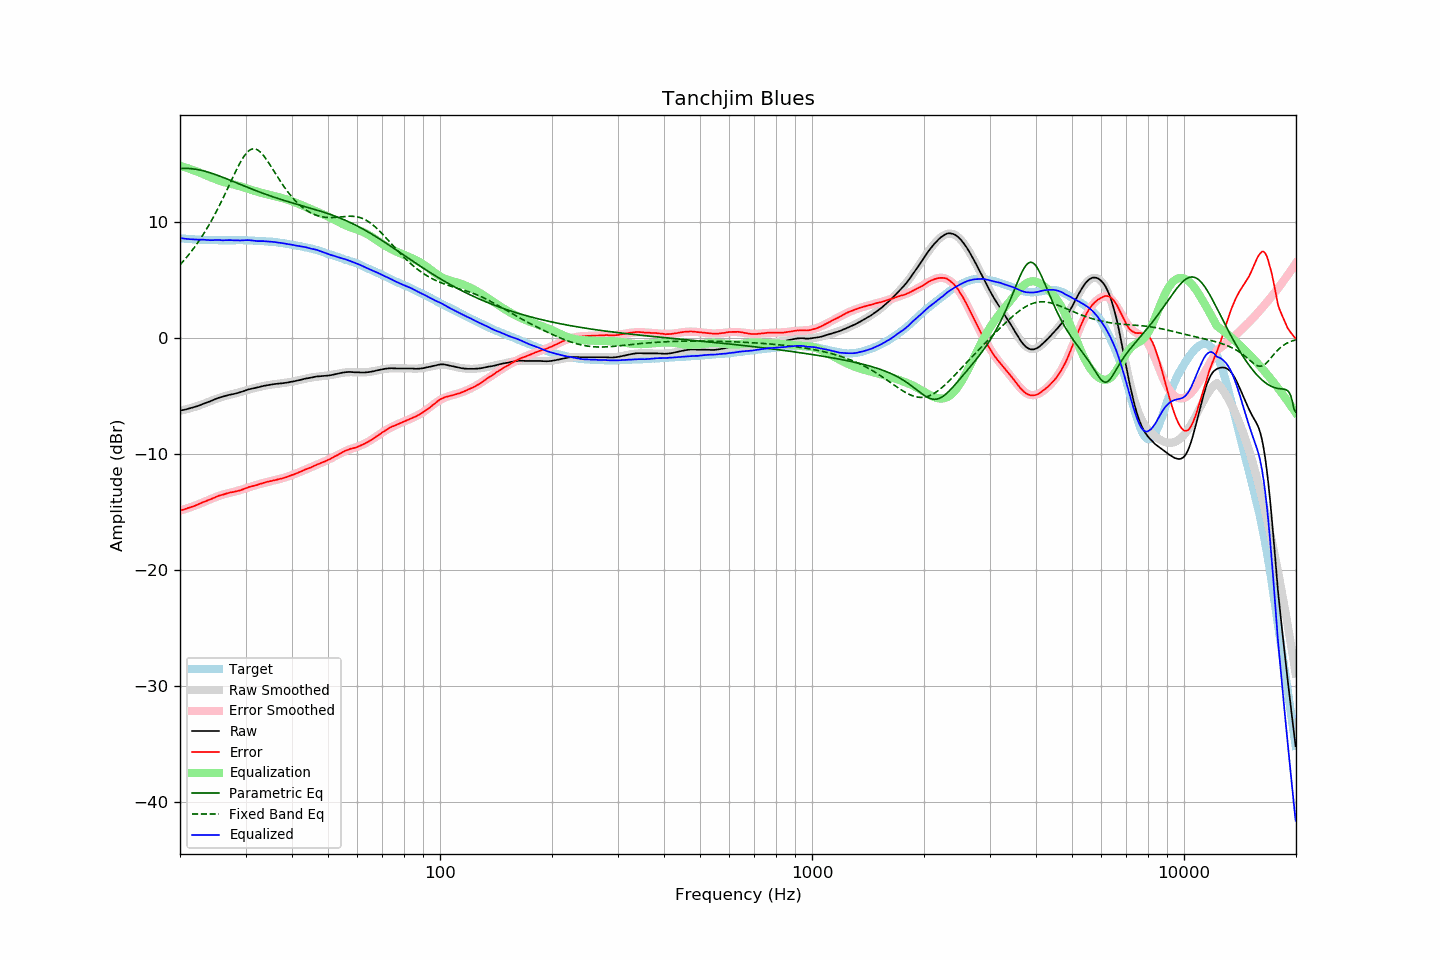

Source data for this figure (header and first rows):
frequency, raw, error, smoothed, error_smoothed, equalization, parametric_eq, fixed_band_eq, equalized_raw, equalized_smoothed, target
20.00, -6.24, -14.86, -6.25, -14.87, 14.87, 14.63, 6.33, 8.63, 8.62, 8.62
20.20, -6.21, -14.82, -6.22, -14.83, 14.83, 14.64, 6.48, 8.62, 8.61, 8.61
20.40, -6.19, -14.79, -6.19, -14.79, 14.79, 14.65, 6.63, 8.59, 8.59, 8.59
20.61, -6.16, -14.75, -6.16, -14.74, 14.74, 14.65, 6.79, 8.58, 8.58, 8.58
20.81, -6.13, -14.70, -6.13, -14.70, 14.70, 14.65, 6.96, 8.56, 8.57, 8.56
21.02, -6.09, -14.65, -6.09, -14.65, 14.65, 14.64, 7.12, 8.56, 8.56, 8.55
21.23, -6.06, -14.60, -6.06, -14.60, 14.60, 14.63, 7.30, 8.54, 8.55, 8.54
21.44, -6.02, -14.57, -6.02, -14.55, 14.55, 14.62, 7.47, 8.53, 8.54, 8.55
21.66, -5.98, -14.51, -5.98, -14.51, 14.51, 14.60, 7.65, 8.52, 8.53, 8.53
21.87, -5.94, -14.47, -5.94, -14.46, 14.46, 14.59, 7.84, 8.51, 8.52, 8.53
22.09, -5.90, -14.41, -5.89, -14.40, 14.40, 14.56, 8.03, 8.50, 8.51, 8.51
22.31, -5.85, -14.36, -5.85, -14.35, 14.35, 14.54, 8.23, 8.50, 8.50, 8.51
22.54, -5.80, -14.30, -5.80, -14.30, 14.30, 14.51, 8.43, 8.49, 8.50, 8.50
22.76, -5.74, -14.24, -5.75, -14.24, 14.24, 14.48, 8.64, 8.50, 8.49, 8.49
22.99, -5.68, -14.17, -5.69, -14.18, 14.18, 14.45, 8.85, 8.50, 8.49, 8.48
23.22, -5.63, -14.11, -5.64, -14.12, 14.12, 14.41, 9.07, 8.49, 8.48, 8.47
23.45, -5.58, -14.06, -5.58, -14.06, 14.06, 14.38, 9.29, 8.48, 8.48, 8.48
23.69, -5.53, -14.00, -5.53, -14.00, 14.00, 14.34, 9.52, 8.47, 8.47, 8.47
23.92, -5.48, -13.94, -5.47, -13.94, 13.94, 14.30, 9.75, 8.46, 8.47, 8.46
24.16, -5.43, -13.90, -5.42, -13.88, 13.88, 14.25, 10.00, 8.45, 8.46, 8.47
24.40, -5.37, -13.84, -5.36, -13.82, 13.82, 14.21, 10.24, 8.45, 8.46, 8.46
24.65, -5.31, -13.78, -5.31, -13.77, 13.77, 14.16, 10.50, 8.46, 8.46, 8.46
24.89, -5.24, -13.70, -5.26, -13.71, 13.71, 14.11, 10.76, 8.47, 8.46, 8.46
25.14, -5.19, -13.64, -5.21, -13.66, 13.66, 14.06, 11.02, 8.47, 8.45, 8.45
25.39, -5.14, -13.59, -5.16, -13.61, 13.61, 14.01, 11.29, 8.47, 8.45, 8.45
25.65, -5.10, -13.55, -5.11, -13.56, 13.56, 13.96, 11.57, 8.46, 8.45, 8.45
25.91, -5.07, -13.52, -5.07, -13.52, 13.52, 13.91, 11.85, 8.44, 8.45, 8.44
26.16, -5.03, -13.48, -5.03, -13.47, 13.47, 13.86, 12.14, 8.44, 8.45, 8.45
26.43, -4.98, -13.43, -4.99, -13.43, 13.43, 13.80, 12.43, 8.45, 8.45, 8.45
26.69, -4.94, -13.39, -4.95, -13.40, 13.40, 13.75, 12.72, 8.46, 8.45, 8.45
26.96, -4.90, -13.35, -4.92, -13.36, 13.36, 13.69, 13.02, 8.46, 8.45, 8.45
27.23, -4.87, -13.32, -4.88, -13.33, 13.33, 13.63, 13.32, 8.46, 8.45, 8.44
27.50, -4.84, -13.28, -4.85, -13.30, 13.30, 13.58, 13.61, 8.46, 8.45, 8.44
27.77, -4.82, -13.27, -4.82, -13.27, 13.27, 13.52, 13.91, 8.44, 8.45, 8.45
28.05, -4.79, -13.24, -4.78, -13.23, 13.23, 13.46, 14.20, 8.44, 8.45, 8.45
28.33, -4.75, -13.21, -4.74, -13.19, 13.19, 13.41, 14.49, 8.44, 8.45, 8.45
28.62, -4.72, -13.17, -4.70, -13.15, 13.15, 13.35, 14.77, 8.43, 8.45, 8.45
28.90, -4.68, -13.14, -4.66, -13.11, 13.11, 13.29, 15.03, 8.43, 8.45, 8.46
29.19, -4.64, -13.10, -4.62, -13.07, 13.07, 13.24, 15.28, 8.43, 8.45, 8.45
29.48, -4.59, -13.04, -4.59, -13.03, 13.03, 13.18, 15.52, 8.44, 8.45, 8.45
29.78, -4.54, -12.99, -4.55, -12.99, 12.99, 13.12, 15.72, 8.45, 8.44, 8.45
30.08, -4.49, -12.94, -4.51, -12.95, 12.95, 13.07, 15.91, 8.45, 8.44, 8.44
30.38, -4.44, -12.87, -4.47, -12.90, 12.90, 13.01, 16.06, 8.46, 8.44, 8.43
30.68, -4.40, -12.83, -4.43, -12.86, 12.86, 12.95, 16.18, 8.45, 8.43, 8.43
30.99, -4.37, -12.80, -4.39, -12.81, 12.81, 12.90, 16.27, 8.44, 8.42, 8.42
31.30, -4.34, -12.76, -4.35, -12.77, 12.77, 12.84, 16.32, 8.42, 8.42, 8.42
31.61, -4.31, -12.73, -4.31, -12.72, 12.72, 12.79, 16.33, 8.41, 8.41, 8.41
31.93, -4.29, -12.68, -4.28, -12.68, 12.68, 12.74, 16.31, 8.38, 8.40, 8.39
32.24, -4.26, -12.66, -4.24, -12.64, 12.64, 12.68, 16.26, 8.37, 8.39, 8.40
32.57, -4.22, -12.60, -4.21, -12.60, 12.60, 12.63, 16.17, 8.37, 8.39, 8.38
32.89, -4.18, -12.56, -4.18, -12.56, 12.56, 12.58, 16.05, 8.38, 8.38, 8.38
33.22, -4.15, -12.52, -4.15, -12.52, 12.52, 12.53, 15.91, 8.37, 8.37, 8.37
33.55, -4.11, -12.48, -4.12, -12.49, 12.49, 12.47, 15.75, 8.37, 8.36, 8.37
33.89, -4.09, -12.44, -4.10, -12.45, 12.45, 12.42, 15.56, 8.36, 8.35, 8.35
34.23, -4.06, -12.40, -4.07, -12.41, 12.41, 12.37, 15.37, 8.35, 8.34, 8.33
34.57, -4.04, -12.37, -4.04, -12.38, 12.38, 12.33, 15.16, 8.33, 8.33, 8.33
34.92, -4.01, -12.33, -4.02, -12.34, 12.34, 12.28, 14.95, 8.33, 8.32, 8.31
35.27, -3.99, -12.32, -4.00, -12.31, 12.31, 12.23, 14.73, 8.32, 8.31, 8.33
35.62, -3.97, -12.27, -3.98, -12.28, 12.28, 12.18, 14.50, 8.30, 8.30, 8.30
35.97, -3.95, -12.25, -3.96, -12.24, 12.24, 12.14, 14.28, 8.29, 8.28, 8.29
... 635 more rows
